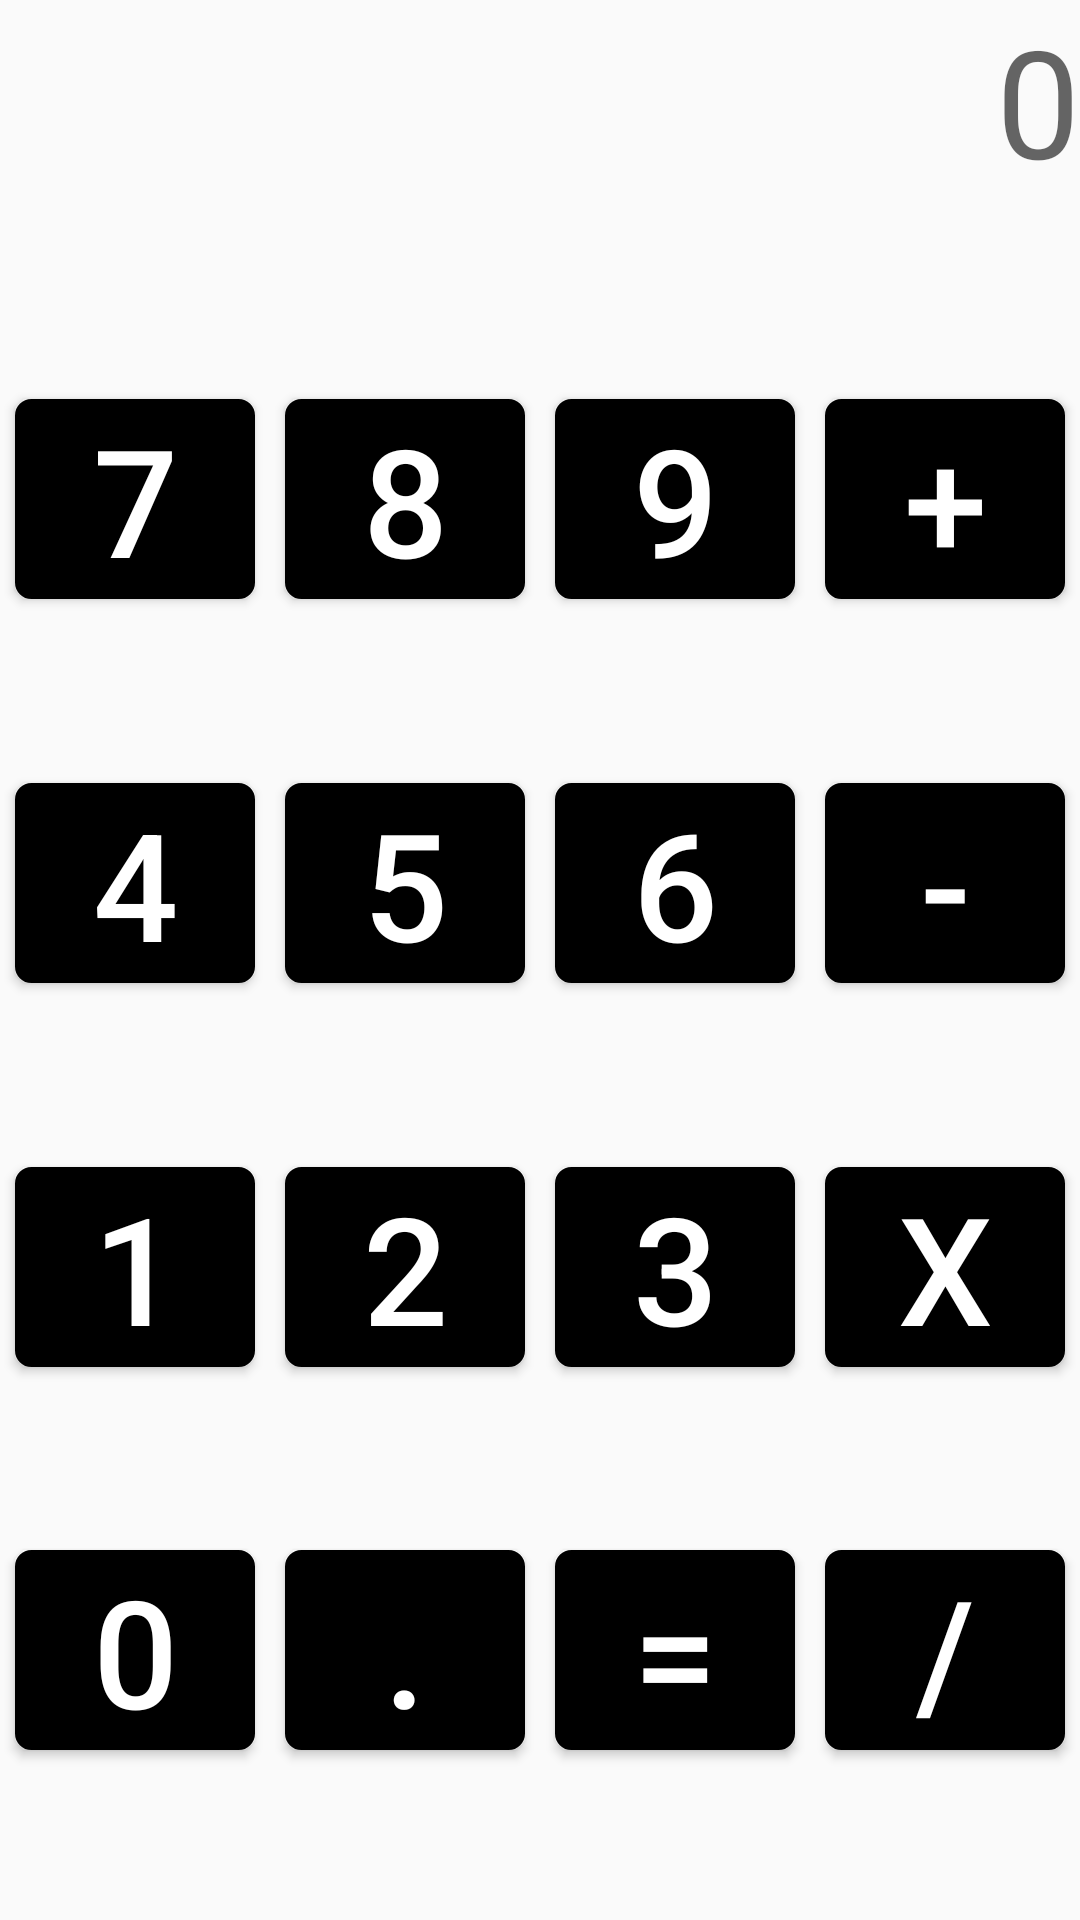

Produce the Android XML layout that renders to this screen, including the resource entries it uses.
<!-- AndroidManifest.xml: application theme AppTheme -->
<!-- res/layout/activity_main.xml -->
<?xml version="1.0" encoding="utf-8"?>
<LinearLayout xmlns:android="http://schemas.android.com/apk/res/android"
    xmlns:tools="http://schemas.android.com/tools"
    android:layout_width="match_parent"
    android:layout_height="match_parent"
    android:orientation="vertical"
    tools:context=".MainActivity">

    <TextView
        android:id="@+id/lcdtv"
        android:layout_width="match_parent"
        android:layout_height="0dp"
        android:layout_weight="0.2"
        android:hint="0"
        android:inputType="numberDecimal"
        android:textAlignment="textEnd"
        android:textSize="50sp" />

    <LinearLayout
        android:layout_width="match_parent"
        android:layout_height="0dp"
        android:layout_weight="0.2"
        android:orientation="horizontal">

        <Button
            android:id="@+id/btnSeven"
            android:layout_width="0dp"
            android:textColor="@android:color/white"
            android:background="@drawable/drawable_calculator"
            android:layout_height="wrap_content"
            android:layout_margin="5dp"
            android:layout_weight="1"
            android:text="7"
            android:textSize="50dp" />

        <Button
            android:id="@+id/btnEight"
            android:layout_width="0dp"
            android:textColor="@android:color/white"
            android:background="@drawable/drawable_calculator"
            android:layout_height="wrap_content"
            android:layout_margin="5dp"
            android:layout_weight="1"
            android:text="8"
            android:textSize="50dp" />

        <Button
            android:id="@+id/btnNine"
            android:layout_width="0dp"
            android:textColor="@android:color/white"
            android:background="@drawable/drawable_calculator"
            android:layout_height="wrap_content"
            android:layout_margin="5dp"
            android:layout_weight="1"
            android:text="9"
            android:textSize="50dp" />

        <Button
            android:id="@+id/btnAdicao"
            android:layout_width="0dp"
            android:textColor="@android:color/white"
            android:background="@drawable/drawable_calculator"
            android:layout_height="wrap_content"
            android:layout_margin="5dp"
            android:layout_weight="1"
            android:text="+"
            android:textSize="50dp" />

    </LinearLayout>

    <LinearLayout
        android:layout_width="match_parent"
        android:layout_height="0dp"
        android:layout_weight="0.2"
        android:orientation="horizontal">

        <Button
            android:id="@+id/btnFour"
            android:layout_width="0dp"
            android:textColor="@android:color/white"
            android:background="@drawable/drawable_calculator"
            android:layout_height="wrap_content"
            android:layout_margin="5dp"
            android:layout_weight="1"
            android:text="4"
            android:textSize="50dp" />

        <Button
            android:id="@+id/btnFive"
            android:layout_width="0dp"
            android:textColor="@android:color/white"
            android:background="@drawable/drawable_calculator"
            android:layout_height="wrap_content"
            android:layout_margin="5dp"
            android:layout_weight="1"
            android:text="5"
            android:textSize="50dp" />

        <Button
            android:id="@+id/btnSix"
            android:layout_width="0dp"
            android:textColor="@android:color/white"
            android:background="@drawable/drawable_calculator"
            android:layout_height="wrap_content"
            android:layout_margin="5dp"
            android:layout_weight="1"
            android:text="6"
            android:textSize="50dp" />

        <Button
            android:id="@+id/btnSub"
            android:layout_width="0dp"
            android:textColor="@android:color/white"
            android:background="@drawable/drawable_calculator"
            android:layout_height="wrap_content"
            android:layout_margin="5dp"
            android:layout_weight="1"
            android:text="-"
            android:textSize="50dp" />

    </LinearLayout>

    <LinearLayout
        android:layout_width="match_parent"
        android:layout_height="0dp"
        android:layout_weight="0.2"
        android:orientation="horizontal">

        <Button
            android:id="@+id/btnOne"
            android:layout_width="0dp"
            android:textColor="@android:color/white"
            android:background="@drawable/drawable_calculator"
            android:layout_height="wrap_content"
            android:layout_margin="5dp"
            android:layout_weight="1"
            android:text="1"
            android:textSize="50dp" />

        <Button
            android:id="@+id/btnTwo"
            android:layout_width="0dp"
            android:textColor="@android:color/white"
            android:background="@drawable/drawable_calculator"
            android:layout_height="wrap_content"
            android:layout_margin="5dp"
            android:layout_weight="1"
            android:text="2"
            android:textSize="50dp" />

        <Button
            android:id="@+id/btnThree"
            android:layout_width="0dp"
            android:textColor="@android:color/white"
            android:background="@drawable/drawable_calculator"
            android:layout_height="wrap_content"
            android:layout_margin="5dp"
            android:layout_weight="1"
            android:text="3"
            android:textSize="50dp" />

        <Button
            android:id="@+id/btnMult"
            android:layout_width="0dp"
            android:textColor="@android:color/white"
            android:background="@drawable/drawable_calculator"
            android:layout_height="wrap_content"
            android:layout_margin="5dp"
            android:layout_weight="1"
            android:text="@string/multiplication"
            android:textSize="50dp" />

    </LinearLayout>

    <LinearLayout
        android:layout_width="match_parent"
        android:layout_height="0dp"
        android:layout_weight="0.2"
        android:orientation="horizontal">

        <Button
            android:id="@+id/btnZero"
            android:layout_width="0dp"
            android:textColor="@android:color/white"
            android:background="@drawable/drawable_calculator"
            android:layout_height="wrap_content"
            android:layout_margin="5dp"
            android:layout_weight="1"
            android:text="@string/zero"
            android:textSize="50dp" />

        <Button
            android:id="@+id/btnDot"
            android:layout_width="0dp"
            android:textColor="@android:color/white"
            android:background="@drawable/drawable_calculator"
            android:layout_height="wrap_content"
            android:layout_margin="5dp"
            android:layout_weight="1"
            android:text="@string/ponto"
            android:textSize="50dp" />

        <Button
            android:id="@+id/btnEqu"
            android:layout_width="0dp"
            android:textColor="@android:color/white"
            android:background="@drawable/drawable_calculator"
            android:layout_height="wrap_content"
            android:layout_margin="5dp"
            android:layout_weight="1"
            android:text="@string/equal"
            android:textSize="50dp" />

        <Button
            android:id="@+id/btnDiv"
            android:layout_width="0dp"
            android:textColor="@android:color/white"
            android:background="@drawable/drawable_calculator"
            android:layout_height="wrap_content"
            android:layout_margin="5dp"
            android:layout_weight="1"
            android:text="@string/division"
            android:textSize="50dp" />

    </LinearLayout>


</LinearLayout>
<!-- resources referenced by this layout -->
<resources>
  <!-- drawable drawable_calculator (drawable) -->
  <?xml version="1.0" encoding="utf-8"?>
  <shape xmlns:android="http://schemas.android.com/apk/res/android"
      android:shape="rectangle">
          <corners android:radius="5dp"/>
          <solid android:color="@android:color/black"/>
          <stroke android:width="1dp"/>
  </shape>
  <string name="division">/</string>
  <string name="equal">=</string>
  <string name="multiplication">x</string>
  <string name="ponto">.</string>
  <string name="zero">0</string>
  <style name="AppTheme" parent="Theme.AppCompat.Light.NoActionBar">
          
          <item name="colorPrimary">@color/colorPrimary</item>
          <item name="colorPrimaryDark">@color/colorPrimaryDark</item>
          <item name="colorAccent">@color/colorAccent</item>
      </style>
  <!-- not gathered from this repository: default colours our renderer supplied (Android Studio template values) -->
  <color name="colorPrimary">#FF6200EE</color>
  <color name="colorPrimaryDark">#FF3700B3</color>
  <color name="colorAccent">#FF03DAC5</color>
</resources>
